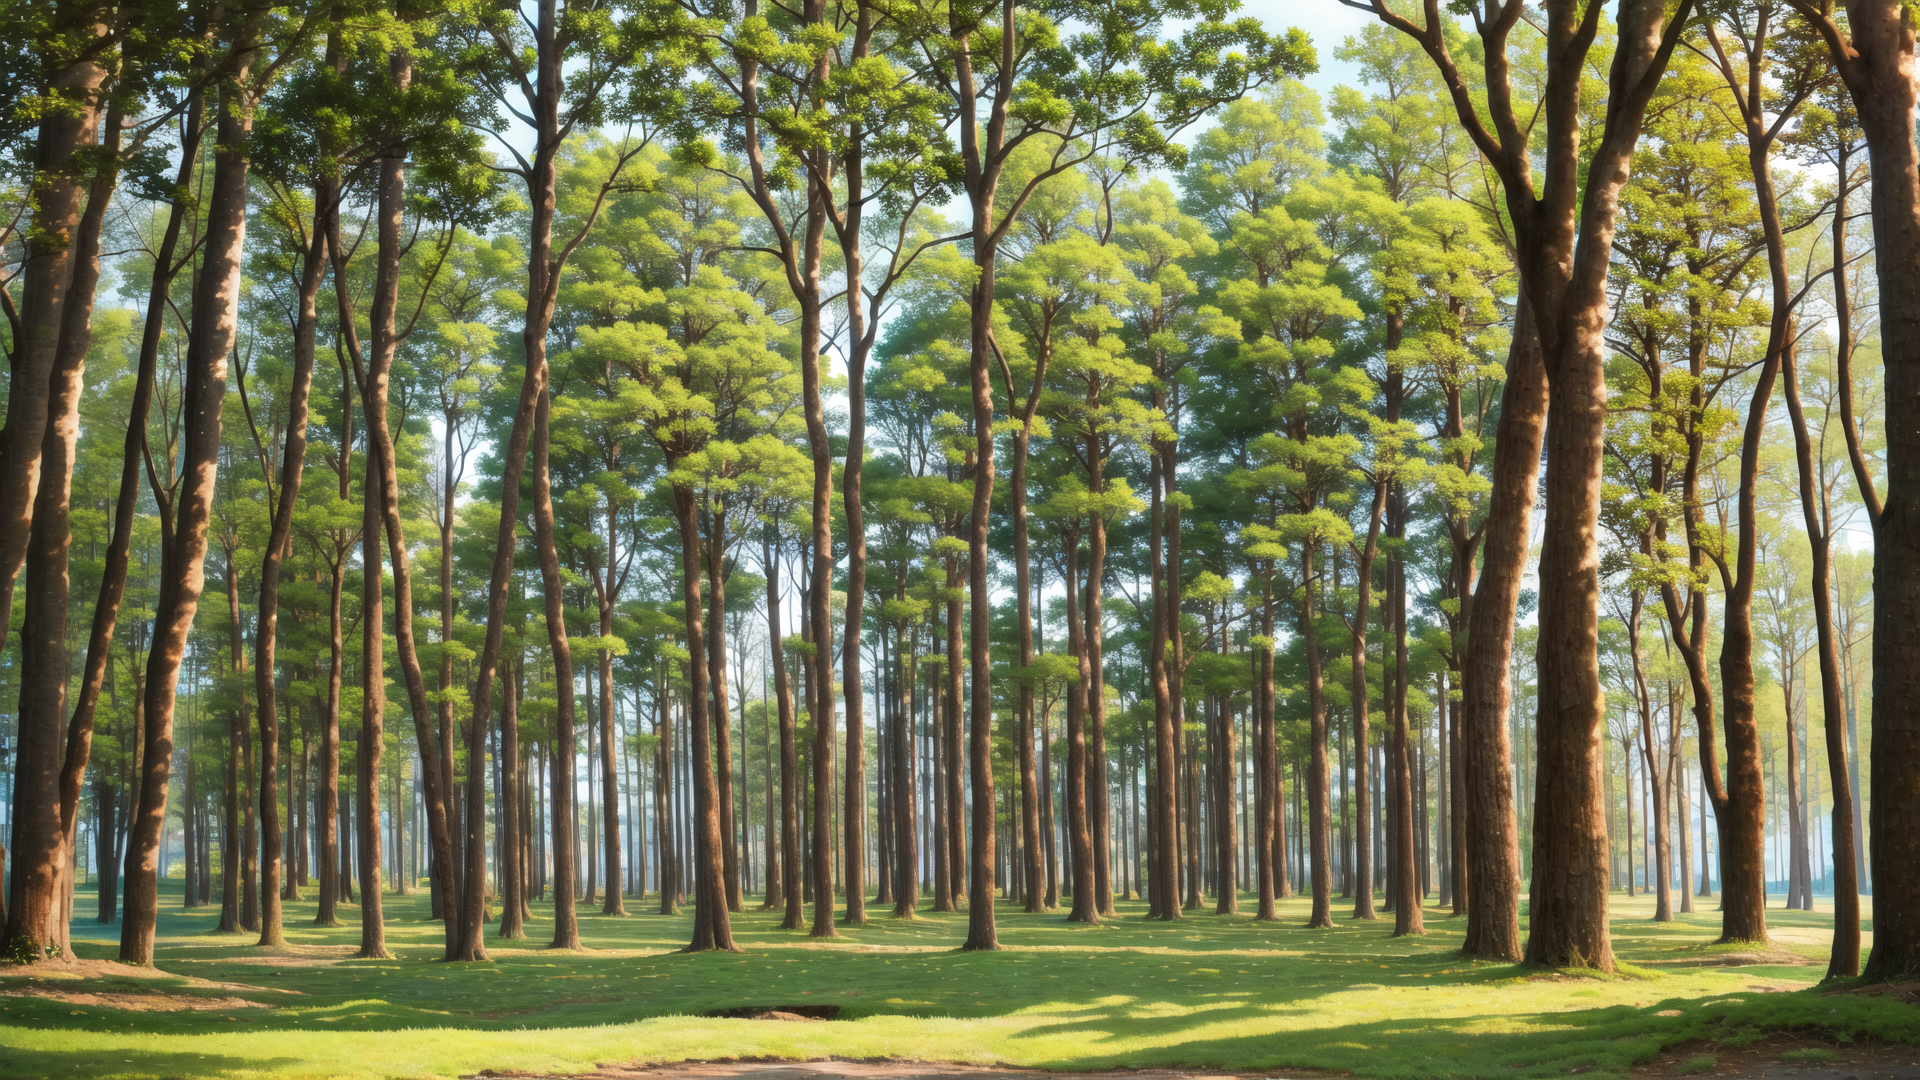
Generation parameters embedded in this image by AUTOMATIC1111 Stable Diffusion web UI or a fork of it (Forge, ...) (PNG 'parameters' text chunk):
background, beautiful ancient forest
Negative prompt: (painting by bad-artist-anime:0.9), (painting by bad-artist:0.9), watermark, text, error, blurry, jpeg artifacts, cropped, worst quality, low quality, normal quality, signature, watermark, username, artist name, (worst quality, low quality: 1.4), bad anatomy
Steps: 24, Sampler: DPM++ 2M Karras, CFG scale: 11, Seed: 1300292112, Size: 1920x1080, Model hash: 0fc198c490, Model: abyssorangemix2